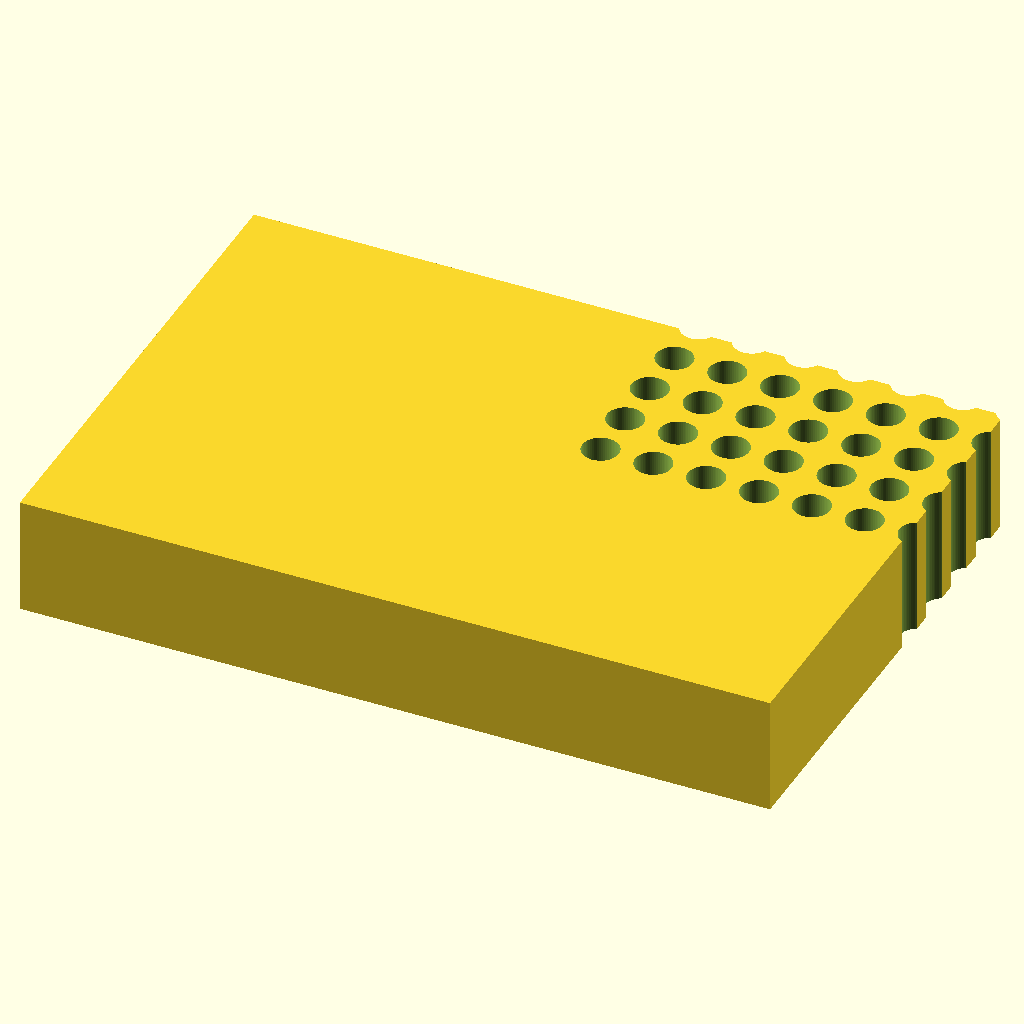
Cell 1: rendered with the file's own defaults.
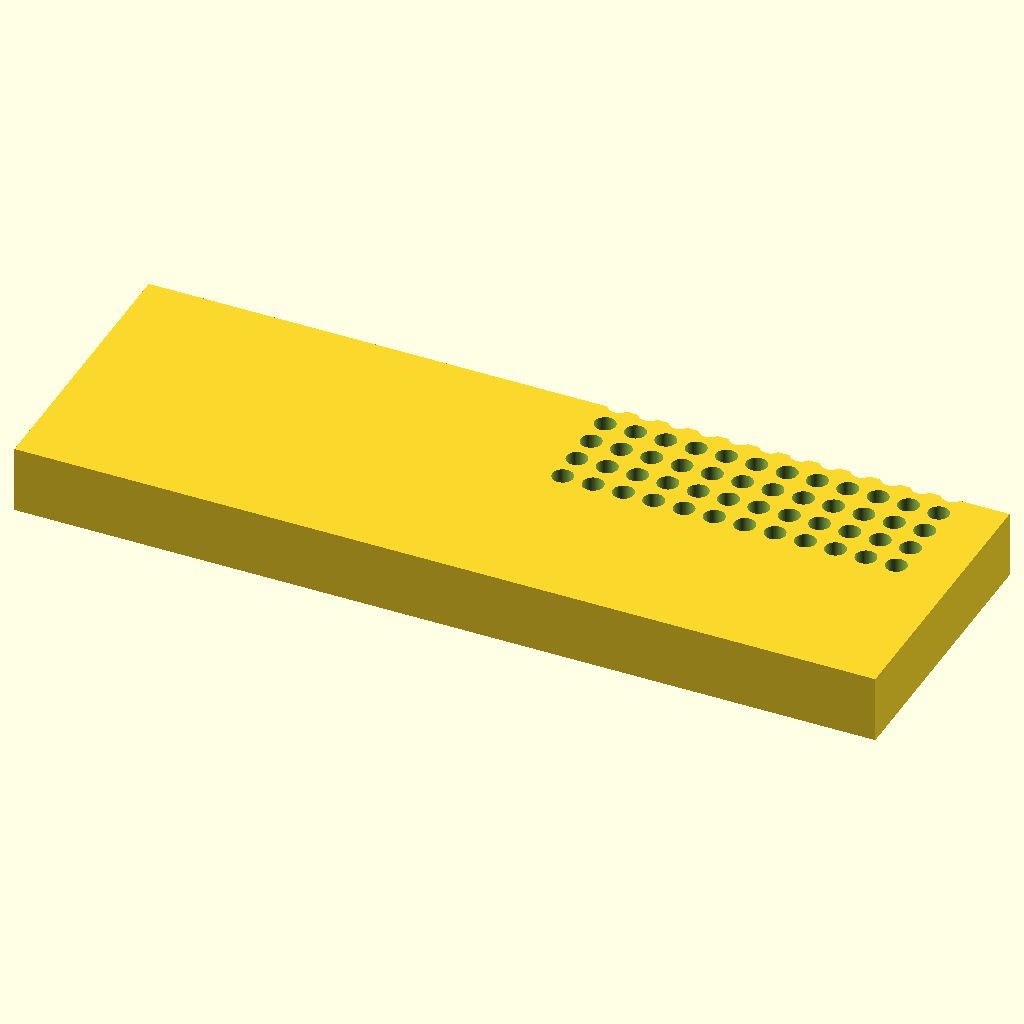
Cell 2 — plate_x set to 255.52, the other parameters unchanged.
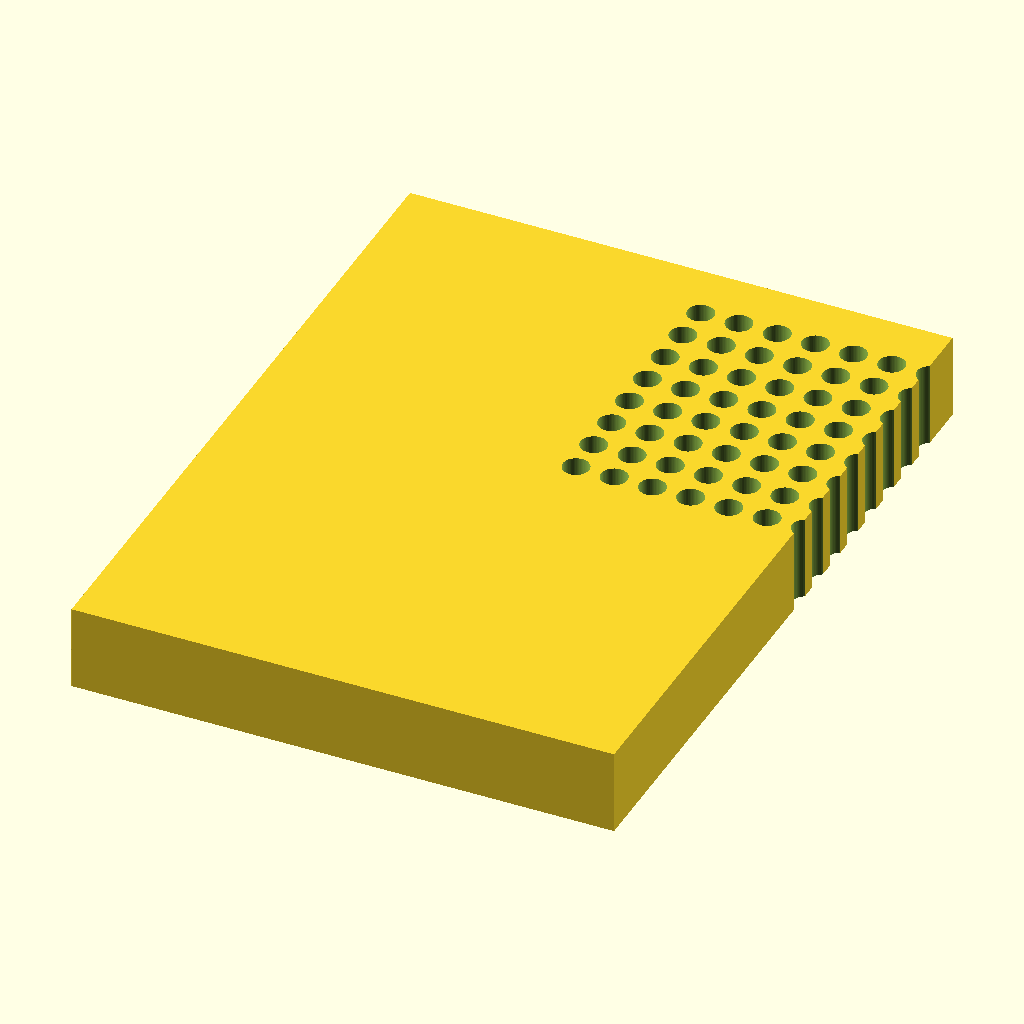
Cell 3 — plate_y set to 170.96, the other parameters unchanged.
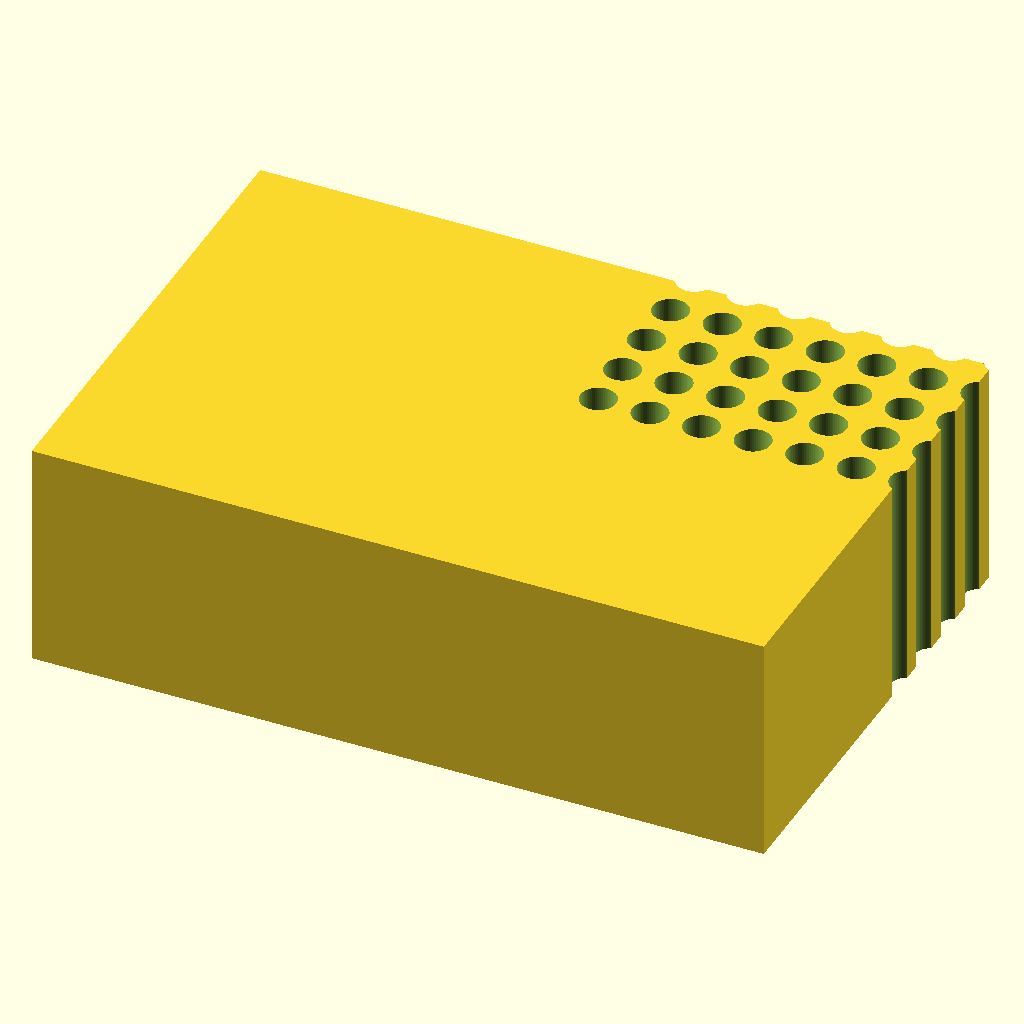
Cell 4: plate_h = 40 (everything else at default).
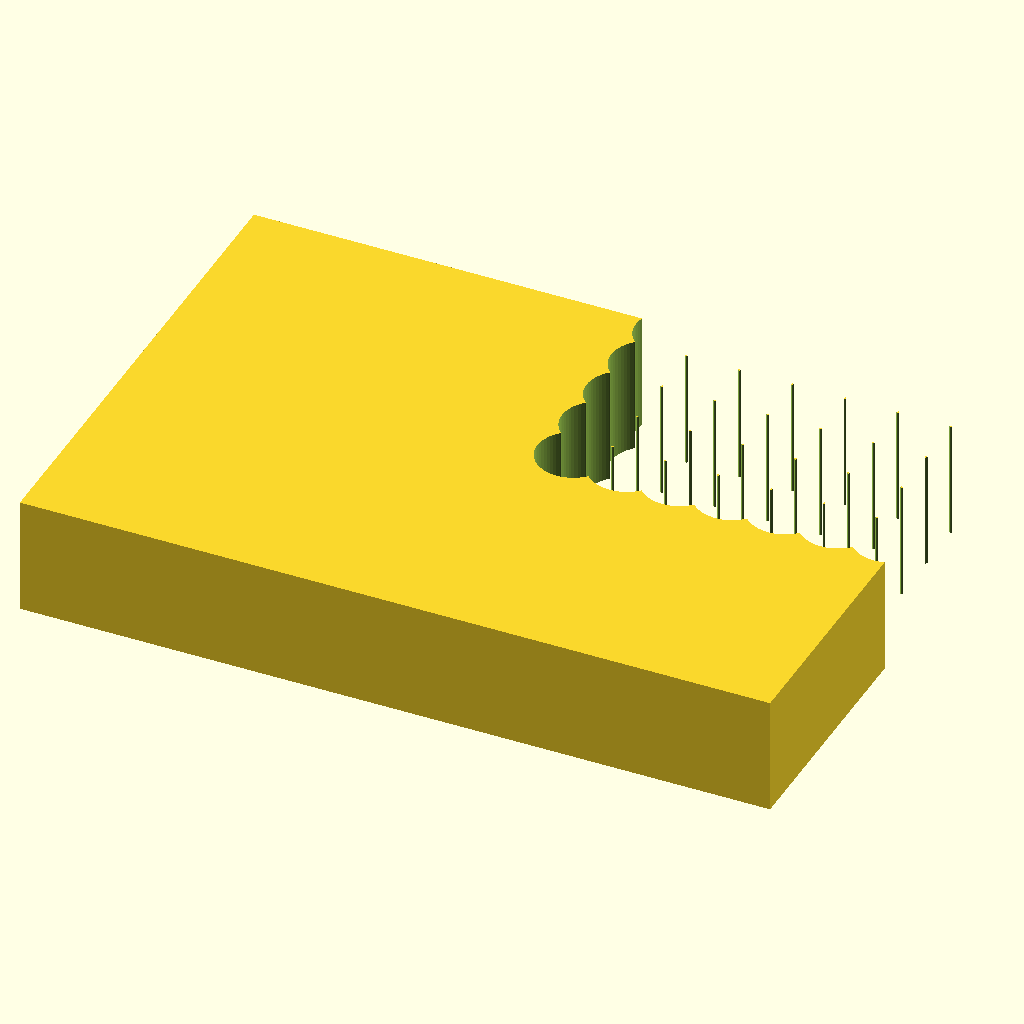
Cell 5: the same model with hole_d = 12.4.
All cells are drawn from the same view direction (rotation 55°, 0°, 25°, orthographic, colour scheme Cornfield), but the view is re-fitted for each cell, so position and scale can differ between cells as well as the parameter.
OpenSCAD source file bench/results/gpu-v11-h1-g3/code/scadcoder-v11/pcr_tube_rack_sbs_s7_a1.scad:
// 96-well PCR tube rack (0.2 mL) - microplate footprint
// Print orientation: base on XY plane, holes through the full height

// ---------------- Parameters ----------------
plate_x      = 127.76;   // block length along X (mm)
plate_y      = 85.48;    // block width along Y (mm)
plate_h      = 20;       // block height along Z (mm)

hole_d       = 6.2;      // tube hole diameter (mm)
hole_nx      = 12;       // number of columns along X
hole_ny      = 8;        // number of rows along Y
hole_pitch   = 9.0;      // centre-to-centre spacing (mm)

chamfer_leg  = 5;        // 45-degree chamfer leg length (mm)
chamfer_z0   = 11.24;    // Z height of the A1 corner (cut starts here)

eps          = 0.5;      // overshoot for clean boolean cuts (mm)
$fn          = 64;       // circle resolution

// ---------------- Derived ----------------
x0 = 14.38;              // first hole offset from left edge (mm)
y0 = 11.24;              // first hole offset from back edge (mm)

// ---------------- Model ----------------
difference() {
    // Main block, centred in X/Y, sitting on z = 0
    translate([-plate_x / 2, -plate_y / 2, 0])
        cube([plate_x, plate_y, plate_h]);

    // 96 vertical through-holes
    for (i = [0 : hole_nx - 1])
        for (j = [0 : hole_ny - 1])
            translate([x0 + i * hole_pitch - hole_d / 2,
                       y0 + j * hole_pitch - hole_d / 2,
                       -eps])
                cylinder(d = hole_d, h = plate_h + 2 * eps);

    // 45-degree chamfer at the A1 corner (orientation mark)
    // hull of the corner vertex and its two leg endpoints
    translate([x0 - hole_d / 2 - eps,
               y0 - hole_d / 2 - eps,
               0])
        hull() {
            translate([0, 0, chamfer_z0])
                cylinder(d = eps, h = eps);          // apex (above z0)
            translate([chamfer_leg, 0, 0]);         // +X leg
            translate([0, chamfer_leg, 0]);         // +Y leg
        }
}
Customizer parameters (derived from the source; name, type, default, range or options):
plate_x: number, default 127.76
plate_y: number, default 85.48
plate_h: number, default 20
hole_d: number, default 6.2
hole_nx: number, default 12
hole_ny: number, default 8
hole_pitch: number, default 9
chamfer_leg: number, default 5
chamfer_z0: number, default 11.24
eps: number, default 0.5
x0: number, default 14.38
y0: number, default 11.24
